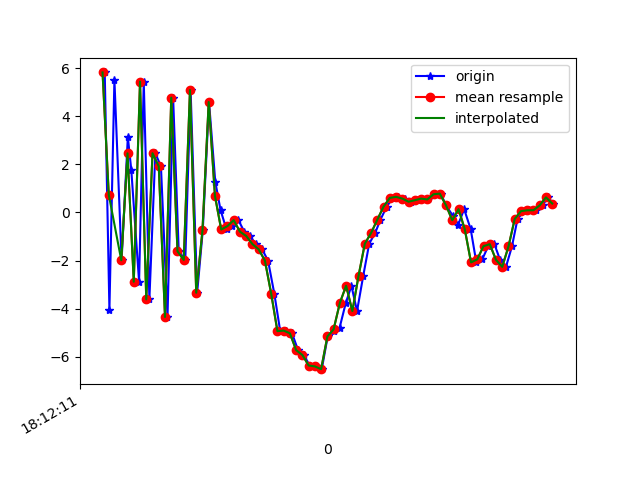

The table this chart was drawn from, first rows:
1617819131087, 514774638168639, 5.8202, 1.2820747, 5.443639
1617819131102, 514774657399409, -4.05, -0.7596, -3.356
1617819131118, 514774676630179, 5.514, 1.195, -0.4166
1617819131141, 514774695860949, -1.989, 0.1973, 4.359
1617819131161, 514774715091719, 3.136, 1.206, -6.777
1617819131172, 514774734322489, 1.777, 0.5299, 7.987
1617819131197, 514774753553259, -2.882, -0.5825, -6.842
1617819131212, 514774772784029, 5.44, 1.218, 3.268
1617819131230, 514774792014799, -3.613, -0.5032, 2.325
1617819131249, 514774811245569, 2.461, 0.6661, -6.329
1617819131267, 514774830476339, 1.918, 0.2729, 8.25
1617819131288, 514774849707109, -4.345, -0.7563, -5.209
1617819131306, 514774868937879, 4.772, 1.159, -0.5302
1617819131324, 514774888168649, -1.615, -0.4422, 6.654
1617819131345, 514774907399419, -1.975, -0.655, -7.955
1617819131362, 514774926630189, 5.09, 0.5517, 3.295
1617819131383, 514774945860959, -3.337, -1.341, 3.793
1617819131401, 514774965091729, -0.7457, -0.6851, -8.17
1617819131421, 514774984322499, 4.59, -0.002023, 4.791
1617819131441, 514775003553269, 1.278, -0.838, 4.44
1617819131458, 514775022784039, 0.09118, -0.1004, -0.8669
1617819131477, 514775042014809, -0.7095, -0.08872, -0.6085
1617819131496, 514775061366355, -0.5686, -0.3551, -0.09096
1617819131515, 514775080597125, -0.3206, 0.2817, 0.5458
1617819131534, 514775099827895, -0.8009, 0.2648, 0.8736
1617819131551, 514775119058665, -0.978, 0.6761, 1.464
1617819131572, 514775138289435, -1.317, 1.036, 2.437
1617819131591, 514775157520205, -1.532, 1.411, 3.294
1617819131610, 514775176750975, -2.004, 1.921, 5.248
1617819131630, 514775195981745, -3.372, 3.481, 7.32
1617819131649, 514775215212515, -4.935, 5.623, 7.464
1617819131668, 514775234443285, -4.912, 6.634, 6.079
1617819131687, 514775253674055, -5.025, 6.351, 6.17
1617819131706, 514775272904825, -5.725, 5.063, 6.528
1617819131725, 514775292135595, -5.927, 2.486, 6.168
1617819131743, 514775311366365, -6.364, 1.03, 4.6
1617819131762, 514775330597135, -6.401, 0.351, 3.743
1617819131782, 514775349827905, -6.516, -0.3042, 2.115
1617819131801, 514775369058675, -5.157, -1.443, 0.9914
1617819131820, 514775388289445, -4.917, -1.885, -0.5036
1617819131839, 514775407520215, -4.801, -1.348, -2.294
1617819131859, 514775426750985, -3.761, -0.4699, -6.94
1617819131877, 514775445981755, -3.048, -0.5306, -8.244
1617819131895, 514775465212525, -4.101, -1.454, -10.17
1617819131915, 514775484443295, -2.624, -1.903, -11.8
1617819131934, 514775503674065, -1.299, -1.182, -11.66
1617819131953, 514775522904835, -0.8542, 0.314, -11.24
1617819131970, 514775542135605, -0.3012, 1.411, -10.3
1617819131990, 514775561366375, 0.2418, 1.821, -9.024
1617819132010, 514775580597145, 0.604, 2.1, -7.804
1617819132027, 514775599827915, 0.6478, 2.256, -6.645
1617819132049, 514775619058685, 0.5752, 2.127, -5.846
1617819132067, 514775638289455, 0.4447, 1.513, -4.796
1617819132086, 514775657520225, 0.5076, 0.813, -3.489
1617819132104, 514775676750995, 0.5747, 0.5607, -2.704
1617819132122, 514775695981765, 0.5388, 0.5718, -2.243
1617819132141, 514775715212535, 0.7557, 1.014, -2.333
1617819132163, 514775734443305, 0.782, 1.087, -1.353
1617819132180, 514775753674075, 0.2934, 0.1768, -0.3633
1617819132202, 514775772904845, -0.1437, -1.225, 0.6512
1617819132219, 514775792135615, -0.5041, -1.265, -0.2881
... 16 more rows
